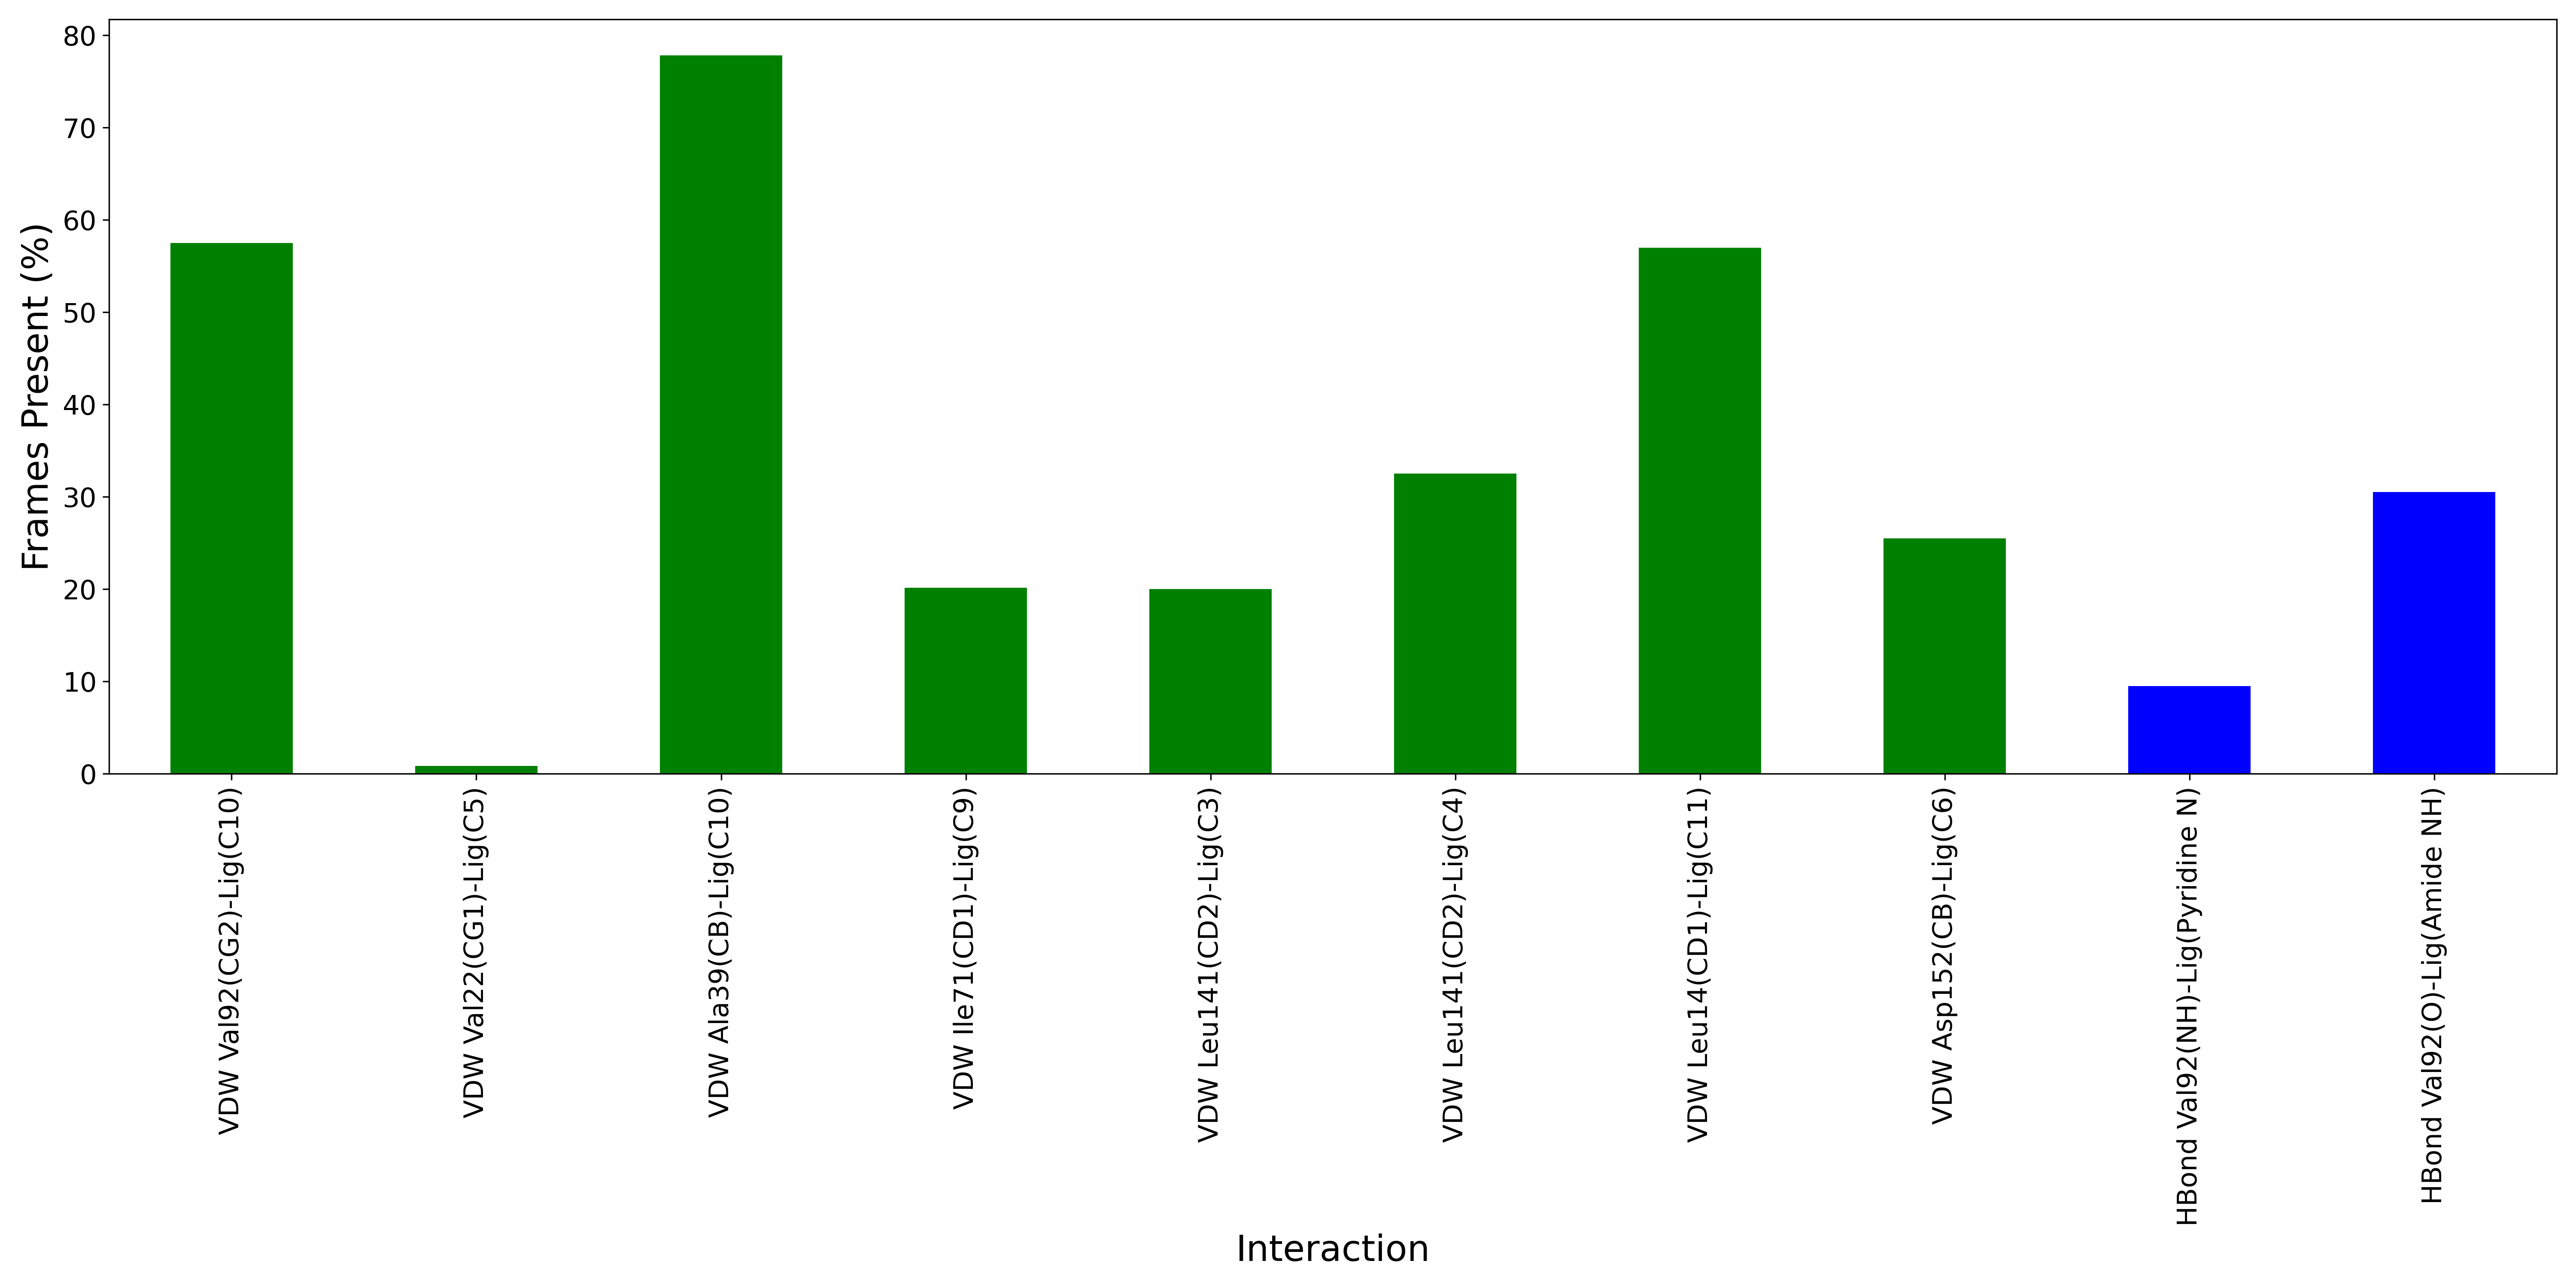

The data file committed next to this chart (first rows):
Interaction, Frames Present (%)
VDW Val92(CG2)-Lig(C10), 57.5
VDW Val22(CG1)-Lig(C5), 0.8333
VDW Ala39(CB)-Lig(C10), 77.83
VDW Ile71(CD1)-Lig(C9), 20.17
VDW Leu141(CD2)-Lig(C3), 20.0
VDW Leu141(CD2)-Lig(C4), 32.5
VDW Leu14(CD1)-Lig(C11), 57.0
VDW Asp152(CB)-Lig(C6), 25.5
HBond Val92(NH)-Lig(Pyridine N), 9.5
HBond Val92(O)-Lig(Amide NH), 30.5
